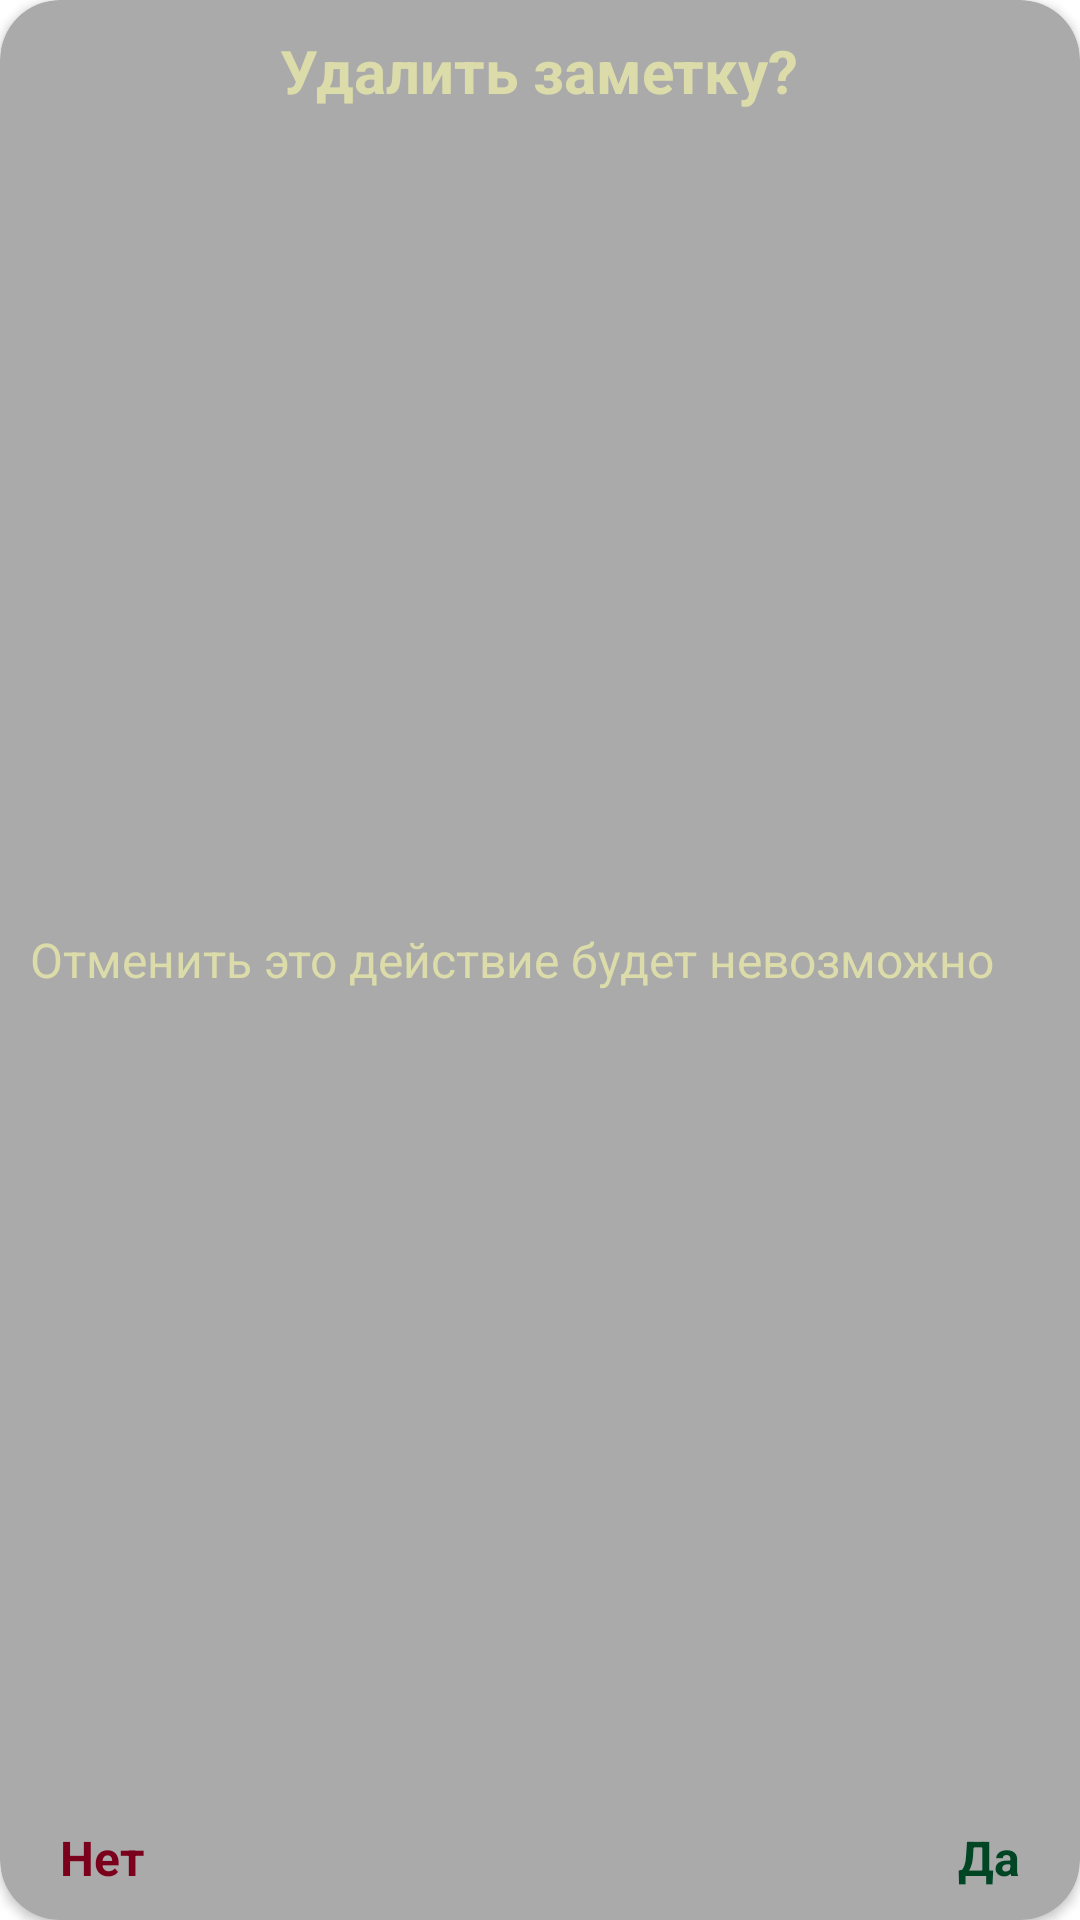

This screen was rendered from an Android layout file. Write that file and the resources it references.
<!-- AndroidManifest.xml: application theme Theme.Notes -->
<!-- res/layout/dialog.xml -->
<?xml version="1.0" encoding="utf-8"?>
<androidx.cardview.widget.CardView xmlns:android="http://schemas.android.com/apk/res/android"
    xmlns:app="http://schemas.android.com/apk/res-auto"
    android:layout_width="match_parent"
    android:layout_height="130dp"
    android:layout_gravity="center"
    app:cardCornerRadius="20dp"
    app:cardBackgroundColor="@color/gray">

    <TextView
        style="@style/TitleText"
        android:layout_width="wrap_content"
        android:layout_height="wrap_content"
        android:layout_gravity="center|top"
        android:layout_margin="10dp"
        android:text="@string/delete_note" />

    <TextView
        style="@style/DescriptionText"
        android:layout_width="wrap_content"
        android:layout_height="wrap_content"
        android:layout_gravity="center_vertical|start"
        android:layout_margin="10dp"
        android:text="@string/it_will_be_impossible_to_cancel_this_action" />

    <TextView
        android:id="@+id/noButton"
        android:layout_width="wrap_content"
        android:layout_height="wrap_content"
        android:layout_gravity="start|bottom"
        android:layout_marginStart="20dp"
        android:layout_marginBottom="10dp"
        android:text="@string/no"
        android:textColor="@color/red"
        android:textSize="16sp"
        android:textStyle="bold" />

    <TextView
        android:id="@+id/yesButton"
        android:layout_width="wrap_content"
        android:layout_height="wrap_content"
        android:layout_gravity="end|bottom"
        android:layout_marginEnd="20dp"
        android:layout_marginBottom="10dp"
        android:text="@string/yes"
        android:textColor="@color/green"
        android:textSize="16sp"
        android:textStyle="bold" />

</androidx.cardview.widget.CardView>
<!-- resources referenced by this layout -->
<resources>
  <color name="gray">#AAAAAA</color>
  <color name="green">#004524</color>
  <color name="red">#7B001C</color>
  <string name="delete_note">Удалить заметку?</string>
  <string name="it_will_be_impossible_to_cancel_this_action">Отменить это действие будет невозможно</string>
  <string name="no">Нет</string>
  <string name="yes">Да</string>
  <style name="DescriptionText">
          <item name="android:textColorHint">@color/gray</item>
          <item name="android:textColor">@color/yellow</item>
          <item name="android:textSize">16sp</item>
      </style>
  <style name="TitleText">
          <item name="android:textColorHint">@color/gray</item>
          <item name="android:textSize">20sp</item>
          <item name="android:textColor">@color/yellow</item>
          <item name="android:textStyle">bold</item>
      </style>
  <style name="Theme.Notes" parent="Theme.MaterialComponents.Light.NoActionBar">
          
          <item name="colorPrimary">@color/purple_500</item>
          <item name="colorPrimaryVariant">@color/purple_700</item>
          <item name="colorOnPrimary">@color/white</item>
          
          <item name="colorSecondary">@color/teal_200</item>
          <item name="colorSecondaryVariant">@color/teal_700</item>
          <item name="colorOnSecondary">@color/black</item>
          
          <item name="android:statusBarColor">#00284B</item>
          
      </style>
  <color name="yellow">#DCDCAA</color>
  <color name="purple_500">#FF6200EE</color>
  <color name="purple_700">#FF3700B3</color>
  <color name="white">#FFFFFFFF</color>
  <color name="teal_200">#FF03DAC5</color>
  <color name="teal_700">#FF018786</color>
  <color name="black">#FF000000</color>
</resources>
